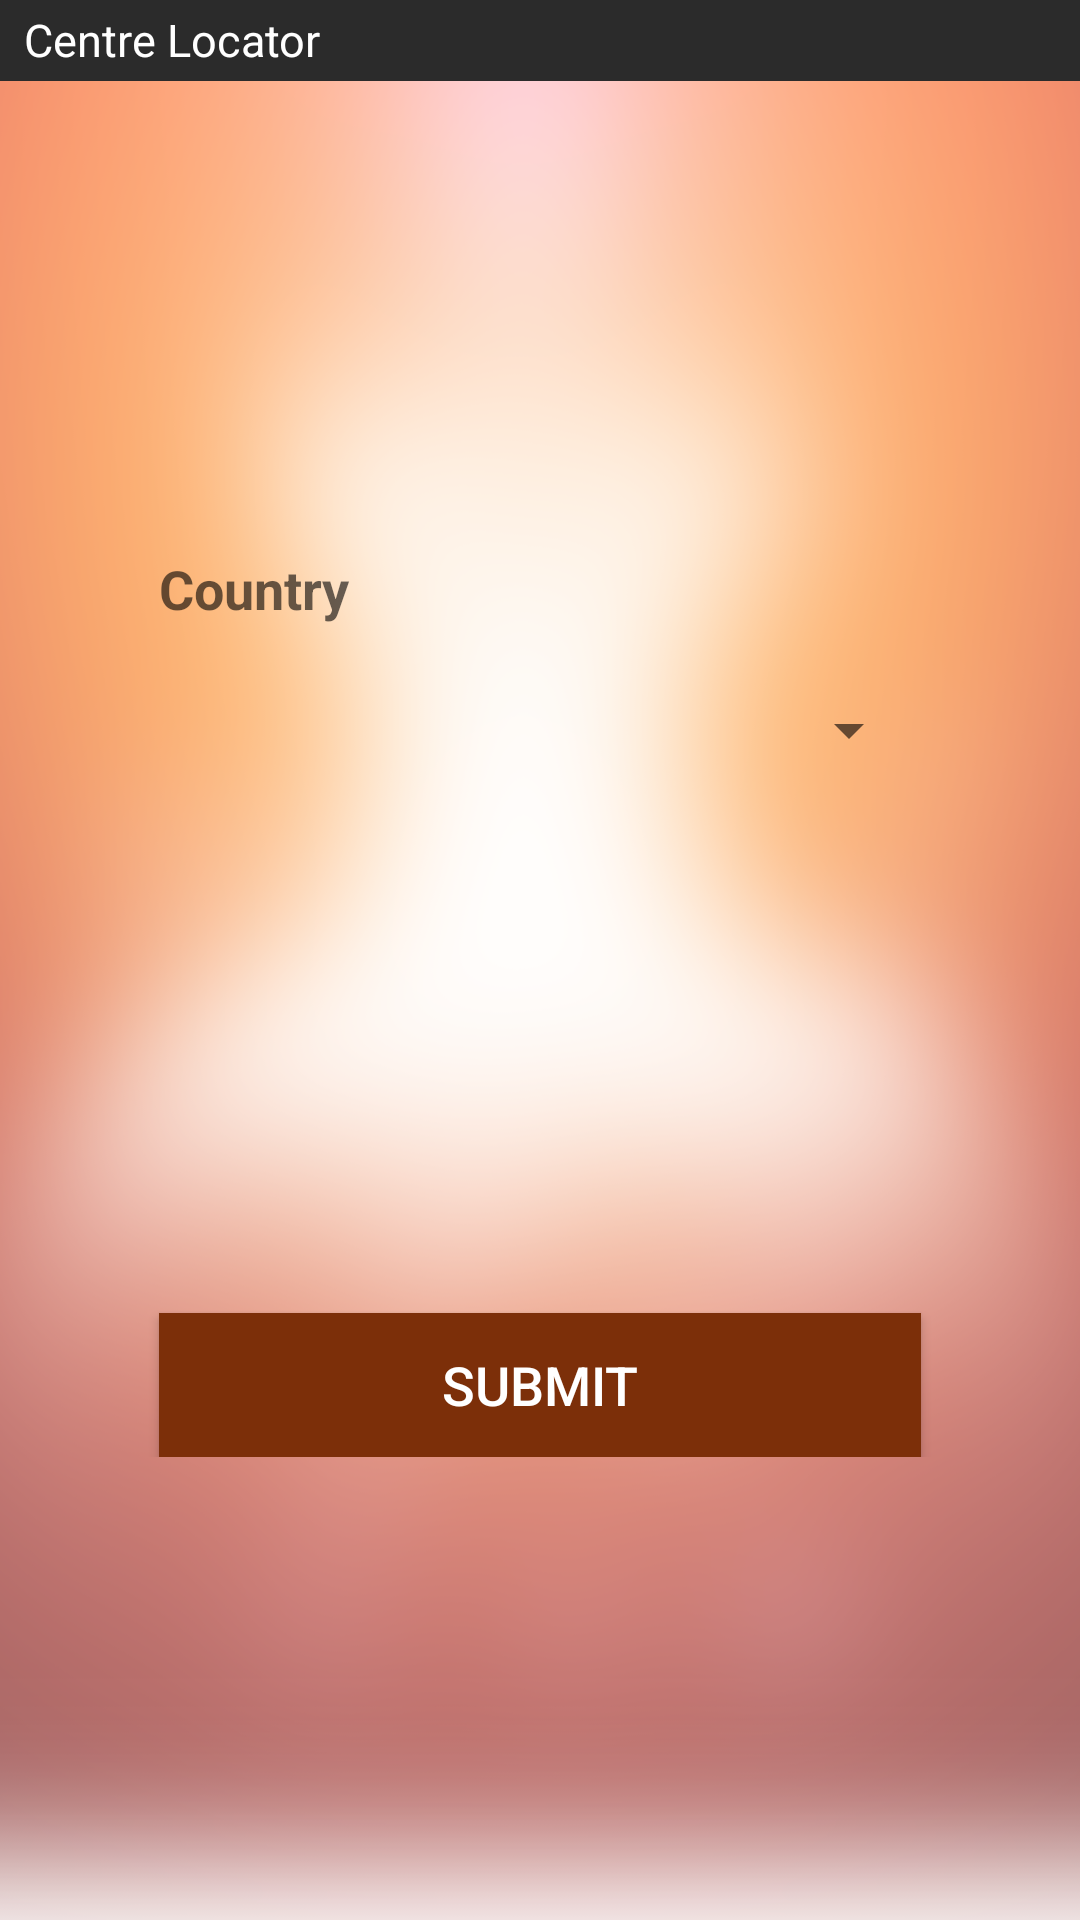

Reconstruct the res/layout file that produces this screen, plus the resources it refers to.
<!-- AndroidManifest.xml: application theme AppTheme -->
<!-- res/layout/fragment_centre_locator.xml -->
<?xml version="1.0" encoding="utf-8"?>
<RelativeLayout xmlns:android="http://schemas.android.com/apk/res/android"
    xmlns:app="http://schemas.android.com/apk/res-auto"
    xmlns:tools="http://schemas.android.com/tools"
    android:id="@+id/activity_centre_locator_main"
    android:layout_width="match_parent"
    android:layout_height="match_parent"
    android:layout_alignTop="@+id/headerTextView"
    android:background="@drawable/center_locator_bg_blur_image"
    tools:context="com.brahmakumari.powerofmind.ui.fragment.CentreLocatorFragment">

    <include
        layout="@layout/fragment_head"
        android:layout_width="match_parent"
        android:layout_height="wrap_content"></include>

    <TextView
        android:id="@+id/headerTextView"
        android:layout_width="wrap_content"
        android:layout_height="wrap_content"
        android:layout_marginLeft="8dp"
        android:layout_marginRight="8dp"
        android:layout_marginTop="3dp"
        android:text="@string/navigation_menu_centrelocator"
        android:textAlignment="center"
        android:textColor="@android:color/white"
        android:textSize="15sp" />

    <android.support.constraint.ConstraintLayout
        android:layout_width="match_parent"
        android:layout_height="wrap_content"
        android:layout_below="@+id/textView"
        android:layout_centerVertical="true"
        android:layout_marginBottom="10dp"
        android:layout_marginLeft="10dp"
        android:layout_marginRight="10dp"
        android:padding="35dp">

        <TextView
            android:id="@+id/country_label"
            android:layout_width="wrap_content"
            android:layout_height="wrap_content"
            android:layout_alignBottom="@+id/select_country"
            android:layout_alignLeft="@+id/select_country"
            android:layout_alignStart="@+id/select_country"
            android:layout_marginLeft="8dp"
            android:layout_marginStart="8dp"
            android:layout_marginTop="30dp"
            android:text="Country"
            android:textAppearance="@android:style/TextAppearance.Material.Medium"
            android:textStyle="bold"
            app:layout_constraintLeft_toLeftOf="parent"
            app:layout_constraintTop_toTopOf="parent" />

        <Spinner
            android:id="@+id/select_country"
            android:layout_width="0dp"
            android:layout_height="40dp"
            android:layout_alignParentTop="true"
            android:layout_centerHorizontal="true"
            android:layout_marginEnd="8dp"
            android:layout_marginLeft="8dp"
            android:layout_marginRight="8dp"
            android:layout_marginStart="8dp"
            android:layout_marginTop="15dp"
            android:prompt="@string/country_prompt"
            app:layout_constraintLeft_toLeftOf="parent"
            app:layout_constraintRight_toRightOf="parent"
            app:layout_constraintTop_toBottomOf="@+id/country_label" />

        <TextView
            android:id="@+id/city_label"
            android:layout_width="wrap_content"
            android:layout_height="wrap_content"
            android:layout_alignLeft="@+id/select_country"
            android:layout_alignStart="@+id/select_country"
            android:layout_below="@+id/country_label"
            android:layout_marginLeft="8dp"
            android:layout_marginStart="8dp"
            android:layout_marginTop="35dp"
            android:text="City"
            android:textAppearance="@android:style/TextAppearance.Material.Medium"
            android:textStyle="bold"
            android:visibility="invisible"
            app:layout_constraintLeft_toLeftOf="parent"
            app:layout_constraintTop_toBottomOf="@+id/select_country" />

        <Spinner
            android:id="@+id/select_city"
            android:layout_width="0dp"
            android:layout_height="40dp"
            android:layout_alignLeft="@+id/city_label"
            android:layout_alignStart="@+id/city_label"
            android:layout_below="@+id/city_label"
            android:layout_marginEnd="8dp"
            android:layout_marginLeft="8dp"
            android:layout_marginRight="8dp"
            android:layout_marginStart="8dp"
            android:layout_marginTop="15dp"
            android:prompt="@string/city_prompt"
            android:visibility="invisible"
            app:layout_constraintLeft_toLeftOf="parent"
            app:layout_constraintRight_toRightOf="parent"
            app:layout_constraintTop_toBottomOf="@+id/city_label" />


        <Button
            android:id="@+id/btnSubmit"
            android:layout_width="0dp"
            android:layout_height="wrap_content"
            android:layout_below="@+id/select_city"
            android:layout_centerHorizontal="true"
            android:layout_marginLeft="8dp"
            android:layout_marginRight="8dp"
            android:layout_marginTop="60dp"
            android:background="@color/colorPrimary"
            android:onClick="submitToMap"
            android:text="Submit"
            android:textColor="@android:color/white"
            android:textSize="18sp"
            app:layout_constraintLeft_toLeftOf="parent"
            app:layout_constraintRight_toRightOf="parent"
            app:layout_constraintTop_toBottomOf="@+id/select_city"
            android:layout_marginStart="8dp"
            android:layout_marginEnd="8dp" />
    </android.support.constraint.ConstraintLayout>

</RelativeLayout>
<!-- res/layout/fragment_head.xml (included above) -->
<FrameLayout xmlns:android="http://schemas.android.com/apk/res/android"
    xmlns:tools="http://schemas.android.com/tools"
    android:layout_width="match_parent"
    android:layout_height="match_parent"
    tools:context="com.brahmakumari.powerofmind.ui.fragment.HeadFragment">

    
    <TextView
        android:id="@+id/headTextview"
        android:layout_width="match_parent"
        android:layout_height="wrap_content"
        android:layout_gravity="top"
        android:background="#2B2B2B"
        android:textColor="@android:color/background_light"
        android:textSize="20sp" />

</FrameLayout>
<!-- resources referenced by this layout -->
<resources>
  <color name="colorPrimary">#7c2f09</color>
  <!-- drawable center_locator_bg_blur_image: png bitmap (drawable, 182109 bytes) -->
  <string name="navigation_menu_centrelocator">Centre Locator</string>
  <style name="AppTheme" parent="Theme.AppCompat.Light.DarkActionBar">
          
          <item name="colorPrimary">@color/colorPrimary</item>
          <item name="colorPrimaryDark">@color/colorPrimaryDark</item>
          <item name="colorAccent">@color/colorAccent</item>
          <item name="actionOverflowButtonStyle">@style/AppTheme.PopupOverlay</item>
      </style>
  <color name="colorPrimaryDark">#000</color>
  <color name="colorAccent">#FFF</color>
  <style name="AppTheme.PopupOverlay" parent="ThemeOverlay.AppCompat.Light">
          <item name="android:src">@mipmap/ic_setting</item>
          </style>
</resources>
